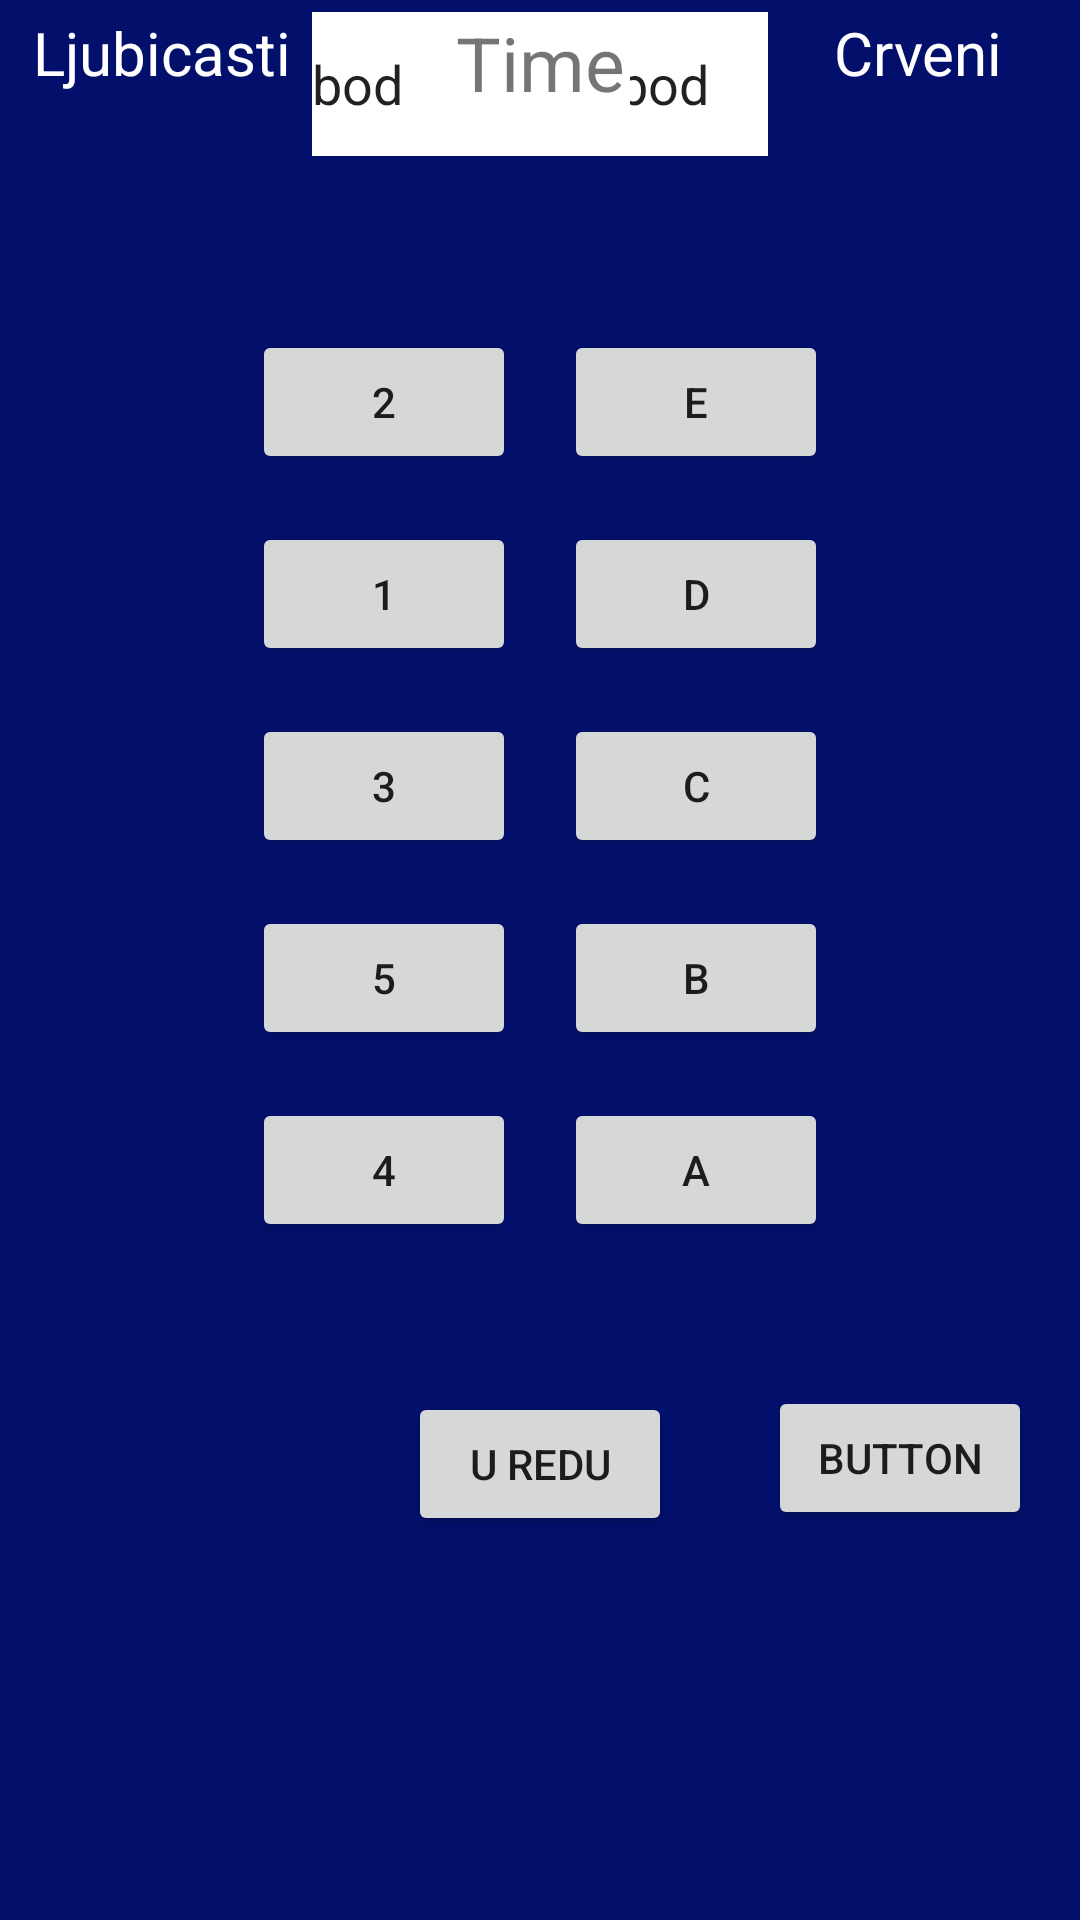

Write the Android layout XML for this screen, with the resource values it uses.
<!-- AndroidManifest.xml: application theme Theme.Projekat -->
<!-- res/layout/spojnice.xml -->
<?xml version="1.0" encoding="utf-8"?>
<androidx.constraintlayout.widget.ConstraintLayout xmlns:android="http://schemas.android.com/apk/res/android"
    xmlns:app="http://schemas.android.com/apk/res-auto"
    xmlns:tools="http://schemas.android.com/tools"
    android:layout_width="match_parent"
    android:layout_height="match_parent"
    android:background="#02106C">

    <Button
        android:id="@+id/button15"
        android:layout_width="wrap_content"
        android:layout_height="wrap_content"
        android:layout_below="@id/button14"
        android:layout_marginStart="84dp"
        android:layout_marginTop="16dp"
        android:text="4"
        app:layout_constraintStart_toStartOf="parent"
        app:layout_constraintTop_toBottomOf="@+id/button17" />

    <TextView
        android:id="@+id/id"
        android:layout_width="100dp"

        android:layout_height="48dp"
        android:layout_marginStart="4dp"
        android:layout_marginTop="4dp"
        android:text="Ljubicasti"
        android:textAlignment="center"
        android:textColor="@color/white"
        android:textSize="20dp"
        app:layout_constraintStart_toStartOf="parent"
        app:layout_constraintTop_toTopOf="parent" />

    <TextView


        android:id="@+id/textView17"
        android:layout_width="100dp"
        android:layout_height="48dp"
        android:layout_alignParentRight="true"
        android:layout_marginTop="4dp"
        android:layout_marginEnd="4dp"
        android:text="Crveni"
        android:textAlignment="center"
        android:textColor="@color/white"
        android:textSize="20dp"
        app:layout_constraintEnd_toEndOf="parent"
        app:layout_constraintTop_toTopOf="parent" />

    <EditText
        android:id="@+id/score"
        android:layout_width="50dp"
        android:layout_height="48dp"
        android:layout_marginBottom="58dp"
        android:background="@color/white"
        android:ems="10"
        android:inputType="text"
        android:text="bod"
        app:layout_constraintBottom_toTopOf="@+id/button22"
        app:layout_constraintStart_toEndOf="@+id/id" />

    <EditText
        android:id="@+id/editTextText7"
        android:layout_width="50dp"
        android:layout_height="48dp"
        android:layout_alignParentRight="true"
        android:background="@color/white"
        android:ems="10"
        android:inputType="text"
        android:text="bod"
        app:layout_constraintBottom_toBottomOf="@+id/textView20"
        app:layout_constraintEnd_toStartOf="@+id/textView17" />

    <Button
        android:id="@+id/button12"
        android:layout_width="wrap_content"
        android:layout_height="wrap_content"
        android:layout_below="@id/textView20"
        android:layout_marginStart="84dp"
        android:layout_marginTop="16dp"
        android:text="1"
        app:layout_constraintStart_toStartOf="parent"
        app:layout_constraintTop_toBottomOf="@+id/button13" />

    <Button
        android:id="@+id/button13"
        android:layout_width="wrap_content"
        android:layout_height="48dp"
        android:layout_below="@id/button12"
        android:layout_marginStart="84dp"
        android:layout_marginTop="58dp"
        android:text="2"
        app:layout_constraintStart_toStartOf="parent"
        app:layout_constraintTop_toBottomOf="@+id/score" />

    <Button
        android:id="@+id/button14"
        android:layout_width="wrap_content"
        android:layout_height="wrap_content"
        android:layout_below="@id/button13"
        android:layout_marginStart="84dp"
        android:layout_marginTop="16dp"
        android:text="3"
        app:layout_constraintStart_toStartOf="parent"
        app:layout_constraintTop_toBottomOf="@+id/button12" />

    <TextView
        android:id="@+id/textView20"
        android:layout_width="60dp"
        android:layout_height="48dp"
        android:layout_below="@id/score"
        android:layout_centerHorizontal="true"
        android:layout_marginBottom="412dp"
        android:background="@color/white"
        android:text="Time"
        android:textAlignment="center"
        android:textSize="25dp"
        app:layout_constraintBottom_toTopOf="@+id/button23"
        app:layout_constraintEnd_toStartOf="@+id/editTextText7"
        app:layout_constraintStart_toEndOf="@+id/score" />

    <Button
        android:id="@+id/button17"
        android:layout_width="wrap_content"
        android:layout_height="wrap_content"
        android:layout_below="@id/button15"
        android:layout_marginStart="84dp"
        android:layout_marginTop="16dp"
        android:text="5"
        app:layout_constraintStart_toStartOf="parent"
        app:layout_constraintTop_toBottomOf="@+id/button14" />

    <Button
        android:id="@+id/button18"
        android:layout_width="wrap_content"
        android:layout_height="wrap_content"
        android:layout_below="@id/textView20"
        android:layout_alignParentRight="true"
        android:layout_marginTop="16dp"
        android:layout_marginEnd="84dp"
        android:text="A"
        app:layout_constraintEnd_toEndOf="parent"
        app:layout_constraintTop_toBottomOf="@+id/button19" />

    <Button
        android:id="@+id/button19"
        android:layout_width="wrap_content"
        android:layout_height="wrap_content"
        android:layout_below="@id/button18"
        android:layout_alignParentRight="true"
        android:layout_marginTop="16dp"
        android:layout_marginEnd="84dp"
        android:text="B"
        app:layout_constraintEnd_toEndOf="parent"
        app:layout_constraintTop_toBottomOf="@+id/button20" />

    <Button
        android:id="@+id/button20"
        android:layout_width="wrap_content"
        android:layout_height="wrap_content"
        android:layout_below="@id/button19"
        android:layout_alignParentRight="true"
        android:layout_marginTop="16dp"
        android:layout_marginEnd="84dp"
        android:text="C"
        app:layout_constraintEnd_toEndOf="parent"
        app:layout_constraintTop_toBottomOf="@+id/button21" />

    <Button
        android:id="@+id/button21"
        android:layout_width="wrap_content"
        android:layout_height="wrap_content"
        android:layout_below="@id/button20"
        android:layout_alignParentRight="true"
        android:layout_marginTop="16dp"
        android:layout_marginEnd="84dp"
        android:text="D"
        app:layout_constraintEnd_toEndOf="parent"
        app:layout_constraintTop_toBottomOf="@+id/button22" />

    <Button
        android:id="@+id/button22"
        android:layout_width="wrap_content"
        android:layout_height="wrap_content"
        android:layout_below="@id/button21"
        android:layout_alignParentRight="true"
        android:layout_marginTop="58dp"
        android:layout_marginEnd="84dp"
        android:text="E"
        app:layout_constraintEnd_toEndOf="parent"
        app:layout_constraintTop_toBottomOf="@+id/editTextText7" />

    <Button
        android:id="@+id/button23"
        android:layout_width="wrap_content"
        android:layout_height="wrap_content"
        android:layout_below="@id/button22"
        android:layout_centerHorizontal="true"
        android:layout_marginTop="412dp"
        android:text="U redu"
        app:layout_constraintEnd_toEndOf="parent"
        app:layout_constraintStart_toStartOf="parent"
        app:layout_constraintTop_toBottomOf="@+id/id" />

    <Button
        android:id="@+id/button30"
        android:layout_width="wrap_content"
        android:layout_height="wrap_content"
        android:layout_marginTop="48dp"
        android:layout_marginEnd="16dp"
        android:text="Button"
        app:layout_constraintEnd_toEndOf="parent"
        app:layout_constraintTop_toBottomOf="@+id/button18" />


</androidx.constraintlayout.widget.ConstraintLayout>
<!-- resources referenced by this layout -->
<resources>
  <style name="Theme.Projekat" parent="Theme.MaterialComponents.DayNight.DarkActionBar">
          
          <item name="colorPrimary">@color/purple_500</item>
          <item name="colorPrimaryVariant">@color/purple_700</item>
          <item name="colorOnPrimary">@color/white</item>
          
          <item name="colorSecondary">@color/teal_200</item>
          <item name="colorSecondaryVariant">@color/teal_700</item>
          <item name="colorOnSecondary">@color/black</item>
          
          <item name="android:statusBarColor">?attr/colorPrimaryVariant</item>
          
      </style>
  <!-- not gathered from this repository: default colours our renderer supplied (Android Studio template values) -->
  <color name="purple_500">#FF6200EE</color>
  <color name="purple_700">#FF3700B3</color>
  <color name="teal_200">#FF03DAC5</color>
  <color name="teal_700">#FF018786</color>
  <color name="black">#FF000000</color>
  <color name="white">#FFFFFFFF</color>
</resources>
